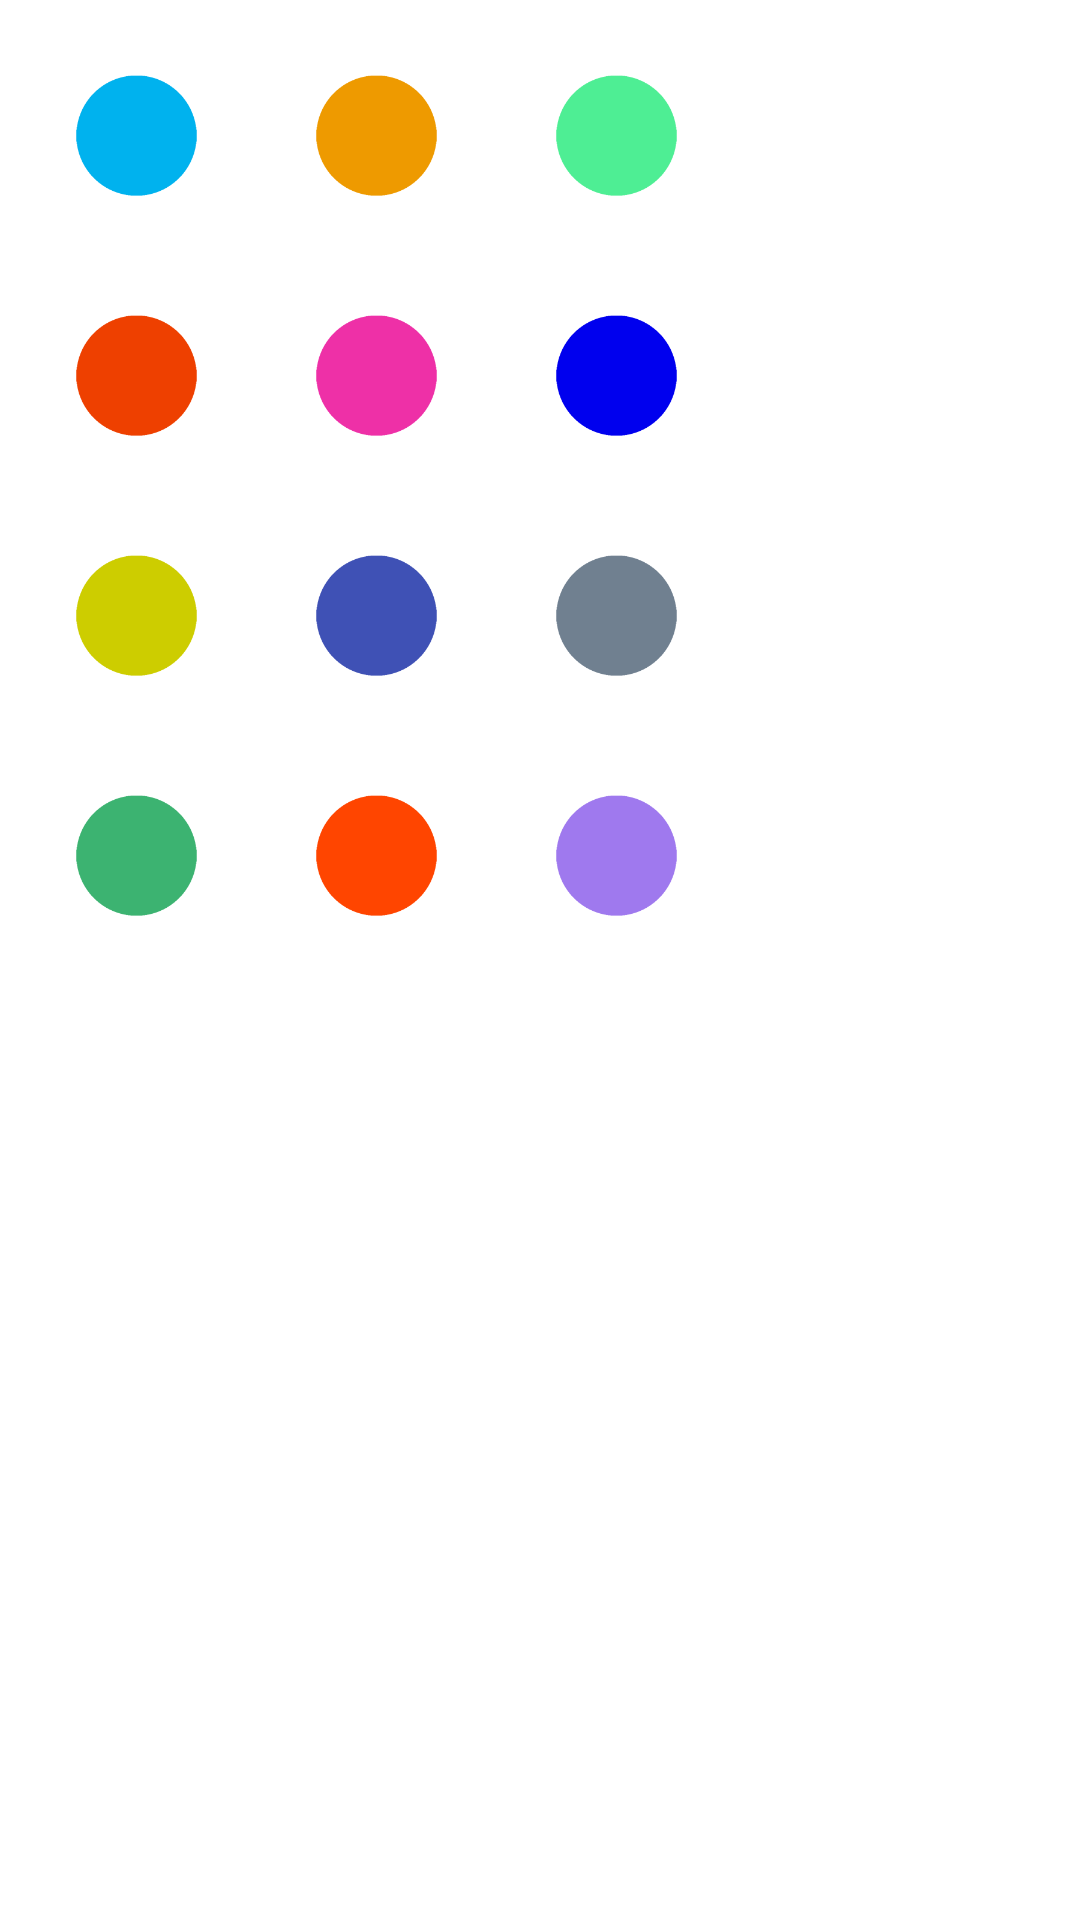

Produce the Android XML layout that renders to this screen, including the resource entries it uses.
<!-- AndroidManifest.xml: activity theme FloatActivity -->
<!-- res/layout/choose_theme.xml -->
<?xml version="1.0" encoding="utf-8"?>
<GridLayout xmlns:android="http://schemas.android.com/apk/res/android"
            android:layout_width="wrap_content"
            android:layout_height="wrap_content"
            android:columnCount="3"
            android:orientation="horizontal"
            android:rowCount="4">

    <Button
        android:id="@+id/choose_style_1"
        android:layout_width="80dp"
        android:layout_height="80dp"
        android:background="@mipmap/ic_0"
        android:backgroundTint="@color/colorPrimary1"/>

    <Button
        android:id="@+id/choose_style_2"
        android:layout_width="80dp"
        android:layout_height="80dp"
        android:background="@mipmap/ic_0"
        android:backgroundTint="@color/colorPrimary2"/>

    <Button
        android:id="@+id/choose_style_3"
        android:layout_width="80dp"
        android:layout_height="80dp"
        android:background="@mipmap/ic_0"
        android:backgroundTint="@color/colorPrimary3"/>

    <Button
        android:id="@+id/choose_style_4"
        android:layout_width="80dp"
        android:layout_height="80dp"
        android:background="@mipmap/ic_0"
        android:backgroundTint="@color/colorPrimary4"/>

    <Button
        android:id="@+id/choose_style_5"
        android:layout_width="80dp"
        android:layout_height="80dp"
        android:background="@mipmap/ic_0"
        android:backgroundTint="@color/colorPrimary5"/>

    <Button
        android:id="@+id/choose_style_6"
        android:layout_width="80dp"
        android:layout_height="80dp"
        android:background="@mipmap/ic_0"
        android:backgroundTint="@color/colorPrimary6"/>

    <Button
        android:id="@+id/choose_style_7"
        android:layout_width="80dp"
        android:layout_height="80dp"
        android:background="@mipmap/ic_0"
        android:backgroundTint="@color/colorPrimary7"/>

    <Button
        android:id="@+id/choose_style_8"
        android:layout_width="80dp"
        android:layout_height="80dp"
        android:background="@mipmap/ic_0"
        android:backgroundTint="@color/colorPrimary8"/>

    <Button
        android:id="@+id/choose_style_9"
        android:layout_width="80dp"
        android:layout_height="80dp"
        android:background="@mipmap/ic_0"
        android:backgroundTint="@color/colorPrimary9"/>

    <Button
        android:id="@+id/choose_style_10"
        android:layout_width="80dp"
        android:layout_height="80dp"
        android:background="@mipmap/ic_0"
        android:backgroundTint="@color/colorPrimary10"/>

    <Button
        android:id="@+id/choose_style_11"
        android:layout_width="80dp"
        android:layout_height="80dp"
        android:background="@mipmap/ic_0"
        android:backgroundTint="@color/colorPrimary11"/>

    <Button
        android:id="@+id/choose_style_12"
        android:layout_width="80dp"
        android:layout_height="80dp"
        android:background="@mipmap/ic_0"
        android:backgroundTint="@color/colorPrimary12"/>

</GridLayout>
<!-- resources referenced by this layout -->
<resources>
  <color name="colorPrimary1">#00B2EE</color>
  <color name="colorPrimary10">#3CB371</color>
  <color name="colorPrimary11">#FF4500</color>
  <color name="colorPrimary12">#9F79EE</color>
  <color name="colorPrimary2">#EE9A00</color>
  <color name="colorPrimary3">#4EEE94</color>
  <color name="colorPrimary4">#EE4000</color>
  <color name="colorPrimary5">#EE30A7</color>
  <color name="colorPrimary6">#0000EE</color>
  <color name="colorPrimary7">#CDCD00</color>
  <color name="colorPrimary8">#3F51B5</color>
  <color name="colorPrimary9">#708090</color>
  <!-- mipmap ic_0: png bitmap (mipmap-xxxhdpi, 6483 bytes) -->
  <style name="FloatActivity" parent="Theme.AppCompat.Dialog">
          <item name="android:windowBackground">@drawable/float_box</item>
      </style>
  <!-- drawable float_box (drawable) -->
  <?xml version="1.0" encoding="utf-8"?>
  <shape xmlns:android="http://schemas.android.com/apk/res/android">
      <corners android:radius="5dp"/>
      <padding
          android:bottom="5dp"
          android:left="5dp"
          android:right="5dp"
          android:top="5dp"/>
      <solid android:color="#ffffff"/>
  </shape>
</resources>
